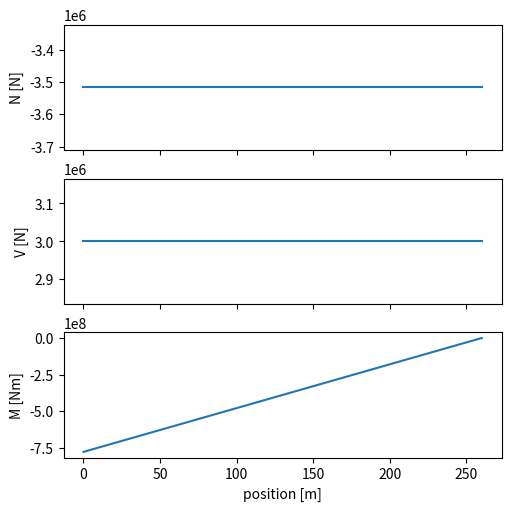

Here is the Python script that generated this plot: (Note: this script raises an exception after producing the figure.)
import numpy as np
import matplotlib.pyplot as plt

class Steel():
    def __init__(self):
        self.E = 190e9
        self.rho = 7800
        self.sig_y = 340e6

class Sizing:
    def __init__(self, length,  material):
        '''
        :param length: cylinder length [m]
        :param material: materials object
        '''
        self.L = length
        self.mat = material

    def calc_area(self, t, R_out):
        '''
        :param t: wall thickness [m]
        :return: CS area
        '''
        return 2*np.pi*R_out*t

    def calc_I(self, t, R_out):
        '''
        :param t: thickness [m]
        :param R_out: outer radius [m]
        :return: moment of inertia (thin walled)
        '''
        return np.pi*R_out**3*t

    def axial_thickness(self, axial_force, R_out):
        '''
        :param axial_force: applied axial force (N)
        :param R_out: outer radius [m]
        :return: wall thickness to sustain axial load within sigma_yield
        '''
        t_a = axial_force / (self.mat.sig_y * 2 * np.pi * R_out)
        return t_a

    def bending_thickness(self, point_force, position, R_out):
        '''
        :param point_force: point force magnitude [N]
        :param position: point of application along beam [m]
        :param R_out: outer radius [m]
        :return: t to withstand max bending moment at sigma_yield
        '''
        M = position * point_force
        t_b = M / (np.pi * R_out ** 2 * self.mat.sig_y)
        return t_b

    def calc_mass(self, t, R_out):
        '''
        :param t: wall thickness [m]
        :param R_out: outer radius
        :return: mass [kg]
        '''
        M = self.calc_area(t=t, R_out=R_out)*self.L*self.mat.rho
        return M

    def column_buckling(self, axial_load, R_out, n=0.25):
        '''
        :param axial_load: [N]
        :param R_out: [m]
        :param n: [-]
        :return: thickness
        '''
        t = self.L**2 * axial_load / (np.pi**3 * n * self.mat.E * R_out**3)
        return t


class Single_Tower(Sizing):
    def __init__(self, length, material, M_truss, sum_M_RNA, F_T, mass_0):
        '''
        :param length: [m]
        :param material: object
        :param M_truss: [kg]
        :param sum_M_RNA: total RNA mass, all rotors [kg]
        :param F_T: average thrust force
        :param mass_0: initial condition iterator
        '''
        super().__init__(length=length,  material=material)
        self.M_truss = M_truss
        self.sum_M_RNA = sum_M_RNA
        self.F_T = F_T
        self.M_0 = mass_0

    def sizing_analysis(self, R_array: np.array, tol, SF, verbose = False):
        '''
        :param R_array: array of outer radius values
        :param tol: iter tolerance
        :param SF: safety factor
        :return: [-]
        '''
        mass_arr = []
        Dt_arr = []
        self.F_T *= SF

        M_0 = self.M_0
        M_1 = M_0
        t_axial = t_bending = t_col_buckling = np.infty

        for R in R_array:
            err = np.infty

            while err>tol:
                weight_axial = (self.M_truss + self.sum_M_RNA + M_0) * 9.81
                weight_axial *= 1.35
                t_axial = self.axial_thickness(axial_force=weight_axial, R_out=R)
                t_bending = self.bending_thickness(point_force=self.F_T, position=self.L, R_out=R)
                'SAFETY FACTOR SF ONLY ON THRUST FORCE'
                t_col_buckling = self.column_buckling(axial_load=(self.M_truss + self.sum_M_RNA +M_0*0)*9.81, R_out=R)

                M_1 = self.calc_mass(t=max(t_axial + t_bending, t_col_buckling), R_out=R)
                err = abs(M_1 - M_0)
                M_0 = M_1

            Dt = 2*R/max(t_axial + t_bending, t_col_buckling)
            Dt_arr.append(Dt)
            mass_arr.append(M_1 + self.M_truss)

            if verbose and 305>Dt>295:
                print(f'R = {R:.4f}, M = {(M_1 + self.M_truss) / 1000:.4f} t, t = {max(t_axial + t_bending, t_col_buckling):.4f}, D/t = {Dt:.4f}')
        return np.array(R_array), np.array(mass_arr), np.array(Dt_arr)


class Platform(Sizing):
    def __init__(self, length, material, M_truss, sum_M_RNA, F_T, mass_0, r_platform, h_truss):
        '''
        :param length: [m]
        :param material: obj
        :param M_truss: [kg]
        :param sum_M_RNA: [kg]
        :param F_T: [N]
        :param mass_0: [kg]
        :param r_platform: radius of platform [m]
        '''
        super().__init__(length=length,  material=material)
        self.M_truss = M_truss
        self.sum_M_RNA = sum_M_RNA
        self.F_T = F_T
        self.M_0 = mass_0
        self.r_platform = r_platform
        self.M_platform = self.mass_platform()
        self.h_truss = h_truss

    def mass_platform(self):
        tp = 0.5
        t_ring = 1
        return  np.pi * self.mat.rho * tp * (self.r_platform ** 2 - (self.r_platform - t_ring) ** 2)

    def sizing_analysis(self, R_array: np.array, tol, SF, verbose=False):
        mass_arr = []
        Dt_arr = []
        self.F_T *= SF

        M_0 = self.M_0
        M_1 = M_0
        t_axial = t_bending = t_col_buckling = np.infty
        'moment due to thrust force'
        M_T = self.F_T *self.h_truss/2

        for R in R_array:
            err = np.infty

            while err>tol:
                'weight (excluding tower self weight)'
                W = (self.M_truss + self.sum_M_RNA + self.M_platform) * 9.81

                'shear force'
                Fplx = T_rated / 4
                'sizing axial force'
                Fplz = (2 * M_T + self.r_platform * W) / (4 * self.r_platform)

                t_axial = self.axial_thickness(axial_force=Fplz, R_out=R)
                t_bending = self.bending_thickness(point_force=Fplx, position=self.L, R_out=R)
                t_col_buckling = self.column_buckling(axial_load=(Fplz +M_0*9.81*0), R_out=R)

                M_1 = self.calc_mass(t=max(t_axial + t_bending, t_col_buckling), R_out=R)
                err = abs(M_1 - M_0)
                M_0 = M_1

            Dt = 2*R/max(t_axial + t_bending, t_col_buckling)
            Dt_arr.append(Dt)
            #print(M_1*4/1000,  self.M_truss/1000,  self.M_platform/1000, (M_1*4 + self.M_truss + self.M_platform) / 1000)
            mass_arr.append(M_1*4 + self.M_truss + self.M_platform)

            if verbose and 305>Dt>295:
                print(f'R = {R:.4f}, M = {(M_1*4 + self.M_truss + self.M_platform) / 1000:.4f} t, t = {max(t_axial + t_bending, t_col_buckling):.4f}, D/t = {Dt:.4f}')
        return np.array(R_array), np.array(mass_arr), np.array(Dt_arr)


class Branches(Sizing):
    def __init__(self, length, material, sum_M_RNA, F_T, N_branch, r_rotor, N_rotor, mass_0=1000):
        super().__init__(length=length,  material=material)
        self.sum_M_RNA = sum_M_RNA
        self.F_T = F_T
        self.M_0 = mass_0
        self.N_branch = N_branch
        self.N_rotor = N_rotor
        self.r_rotor = r_rotor

        self.pos_array = np.array([r_rotor, 3*r_rotor, 5*r_rotor])
        self.T_array = F_T/N_rotor * np.ones(3)
        self.W_array = sum_M_RNA / N_rotor * np.ones(3)

    def _branch_sizing(self, R_branch: np.array, tol, SF,):
        self.F_T *= SF
        M_0 = self.M_0
        M_1 = M_0

        P_max_weight = self.W_array[0]
        P_max_T = self.T_array[0]
        d =  9 * self.r_rotor

        t_bending_T = t_bending_weight = np.infty
        err = np.infty
        while err>tol:
            t_bending_weight = self.bending_thickness(point_force=P_max_weight, position=d, R_out=R_branch)
            t_bending_T = self.bending_thickness(point_force=P_max_T, position=d, R_out=R_branch)

            M_1 = self.calc_mass(t=max(t_bending_T, t_bending_weight), R_out=R_branch)
            err = abs(M_1 - M_0)
            M_0 = M_1

        t = max(t_bending_T, t_bending_weight)
        Dt = 2*R_branch/t

        deflection1 = self.deflection(P_arr=self.W_array, a_arr=self.pos_array, t=t, R_out = R_branch)
        deflection2 = self.deflection(P_arr=self.T_array, a_arr=self.pos_array, t=t, R_out=R_branch)
        deflection = max(deflection1, deflection2)

        return self.N_branch*M_1, Dt, max(t_bending_T, t_bending_weight), deflection

    def deflection(self, P_arr, a_arr, t, R_out):
        return np.sum(P_arr*a_arr**2 / (6*self.mat.E*self.calc_I(t=t, R_out=R_out))* (3*self.L-a_arr))


class Branch_Tower(Sizing):
    def __init__(self, length, material, sum_M_RNA, F_T, Branches: Branches, h_truss, mass_0=1000):
        super().__init__(length=length,  material=material)
        self.sum_M_RNA = sum_M_RNA
        self.F_T = F_T
        self.M_0 = mass_0
        self.Branches = Branches
        self.h_truss = h_truss

    def sizing_analysis(self, R_tow_array: np.array, R_branch_array, tol, SF, verbose=False):
        self.F_T *= SF
        mass_arr = []
        Dt_arr_tow = []
        Dt_arr_branch = []

        M_0 = self.M_0
        M_1 = M_0
        t_axial = t_bending = t_col_buckling = branches_mass = np.infty
        Dt_branch=0
        for Rt in R_tow_array:
            for Rb in R_branch_array:
                err = np.infty

                while err>tol:
                    branches_mass, Dt_branch, tb, deflection = self.Branches._branch_sizing(R_branch = Rb, tol=100, SF=SF)
                    weight = ( self.sum_M_RNA + branches_mass) * 9.81

                    t_axial = self.axial_thickness(axial_force=weight, R_out=Rt)
                    t_bending = self.bending_thickness(point_force=self.F_T , position=self.L-self.h_truss/2, R_out=Rt)
                    t_col_buckling = self.column_buckling(axial_load=( self.sum_M_RNA + branches_mass) * 9.81, R_out=Rt)

                    M_1 = self.calc_mass(t=max(t_axial + t_bending, t_col_buckling), R_out=Rt)
                    err = abs(M_1 - M_0)
                    M_0 = M_1

                t = max(t_axial + t_bending, t_col_buckling)
                Dt = 2*Rt/t
                Dt_arr_tow.append(Dt)
                Dt_arr_branch.append(Dt_branch)
                mass_arr.append(M_1 + branches_mass)

                if verbose and 305>Dt>295 and 305>Dt_branch>295:
                    print(f'Rt = {Rt:.4f}, Rb={Rb:.4f}, M = {(M_1 + branches_mass) / 1000:.4f} t, tt = {max(t_axial + t_bending, t_col_buckling):.4f}, '
                          f'tb={tb:.4f}, D/t_t = {Dt:.4f}, D/t_b = {Dt_branch:.4f}, delta={deflection:.4f}')
        return np.array(R_tow_array), np.array(R_branch_array), np.array(mass_arr), np.array(Dt_arr_tow), np.array(Dt_arr_branch)


def plot_analysis(Rs, ts, Ms, label: str, limit=300):
    fig, ax1 = plt.subplots()
    ax1.plot(Rs, Ms/1000, label=label)
    ax1.set_xlabel('radius (R) [m]')
    ax1.set_ylabel('mass  [tonnes]')

    ax2 = ax1.twinx()
    ax2.plot(Rs, ts, color='green', label='D/t')
    ax2.plot(Rs, np.ones_like(Rs)*limit, linestyle='--', color='green',label='D/t limit')
    ax2.set_ylabel('D/t')
    fig.legend()
    plt.show()


def NVM_diagram_tower(end_points, F_T, W, h):
    fig, axs = plt.subplots(3, 1, figsize=(5, 5), sharex=True, layout='constrained')
    ylabels = ['N [N]', 'V [N]', 'M [Nm]']

    axs[0].plot(end_points, -W * np.ones(2))
    axs[1].plot(end_points, F_T*np.ones(2))
    axs[2].plot(end_points, [-F_T*h, 0])

    for idx, ax in enumerate(axs):
        ax.set_ylabel(ylabels[idx])
    axs[2].set_xlabel('position [m]')
    plt.show()


if __name__ == '__main__':



    R_rot = 29.6  # [m]
    D_rot = 2 * R_rot
    N_rot = 33

    V_infty = 10
    P_rated = 30e6
    T_rated = P_rated / V_infty
    print(T_rated/1e6)
    T_perR = T_rated / N_rot

    M_truss = 2235959.595 #[kg]
    sum_RNA = 1280085.241 # [kg]
    max_depth = 60 # [m]
    frame_height = 350 # [m]
    clearance_height = 25 # [m]




    h_single = max_depth + clearance_height + frame_height/2
    NVM_diagram_tower(end_points=[0, h_single], F_T=T_rated, W=sum_RNA + M_truss, h=h_single)
    #print(h_single, M_truss/1000, 5029-2236, T_rated/(9.81*5000e3), 1/0.06)

    single_tower = Single_Tower(length=h_single, material=Steel(), M_truss = M_truss, sum_M_RNA=sum_RNA, F_T=T_rated, mass_0=2000e3,)
    Rs1, Ms1, ts1 = single_tower.sizing_analysis(R_array=np.linspace(3., 10, 300), tol=50, SF=1.5, verbose=True)

    h_platform = max_depth + clearance_height
    platform = Platform(length=h_platform, material=Steel(), M_truss=M_truss, sum_M_RNA=sum_RNA, F_T=T_rated, mass_0=2000e3, r_platform=100, h_truss=frame_height)
    Rs2, Ms2, ts2 = platform.sizing_analysis(R_array=np.linspace(1., 3., 300), tol=50, SF=1.5, verbose=False)

    L_branch  = 5*R_rot
    h_branch_tow = max_depth + frame_height + clearance_height
    branches = Branches(length=L_branch, material=Steel(), sum_M_RNA=sum_RNA, F_T=T_rated, N_branch=12, r_rotor=R_rot, N_rotor=N_rot)
    branch_tower = Branch_Tower(length=h_branch_tow, material=Steel(), sum_M_RNA=sum_RNA, F_T = T_rated, Branches=branches, h_truss=frame_height)
    R_tower, R_branch, Ms3, ts_tower, ts_branch = branch_tower.sizing_analysis(R_branch_array=np.linspace(.5, 2., 100),
                                                                               R_tow_array=np.linspace(3., 8, 100),
                                                                               tol=50, SF=1.5, verbose=False)




    fig, ax1 = plt.subplots()
    CS = ax1.contourf(R_tower, R_branch, Ms3.reshape(R_tower.size, R_branch.size)/1000, levels=20)
    ax1.set_xlabel(r'$R_{tower}$ [m]')
    ax1.set_ylabel(r'$R_{branch}$ [m]')
    fig.colorbar(CS, label='Mass [tonnes]')
    ax1.contour(R_tower, R_branch, ts_tower.reshape(R_tower.size, R_branch.size), levels=np.linspace(295, 305, 1), colors='white')
    ax1.contour(R_tower, R_branch, ts_branch.reshape(R_tower.size, R_branch.size),  levels=np.linspace(295, 305, 1), colors='white')
    plt.show()

    plot_analysis(Rs = Rs1, ts=ts1, Ms=Ms1, label='tower+truss')
    plot_analysis(Rs=Rs2, ts=ts2, Ms=Ms2, label='platform+truss')




    t_single = 0.0383
    R_single = 5.74
    E = Steel().E
    print(f'\ndeflection, single = {T_rated * h_single ** 3 / (3 * E * np.pi * R_single ** 3 * t_single)}')


    '''
    fig, ax1 = plt.subplots()
    ax1.plot(Rs1, Ms1/1000, label='Tower+Truss')
    #ax1.plot(Rs2, Ms2/ 1000, label='Platform+Truss')
    #plt.plot(Rs3, Ms3 / 1000, label='Branches')
    ax1.set_xlabel('radius (R) [m]')
    ax1.set_ylabel('mass  [tonnes]')

    ax2 = ax1.twinx()
    ax2.plot(Rs1, ts1, color='green', label='D/t')
    ax2.plot(Rs1, np.ones_like(Rs1)*300, linestyle='--', color='green',label='D/t limit')
    fig.legend()
    plt.show()


    plt.plot(Rs1, ts1 , label='Tower+Truss')
    plt.plot(Rs2, ts2, label='Platform+Truss')
    plt.plot(Rs2, np.ones_like(Rs1)*300, linestyle='--', label='D/t limit')
    plt.xlabel('radius (R) [m]')
    plt.ylabel('D/t  [-]')
    plt.ylim([0, 500])
    plt.legend()
    plt.show()
    '''